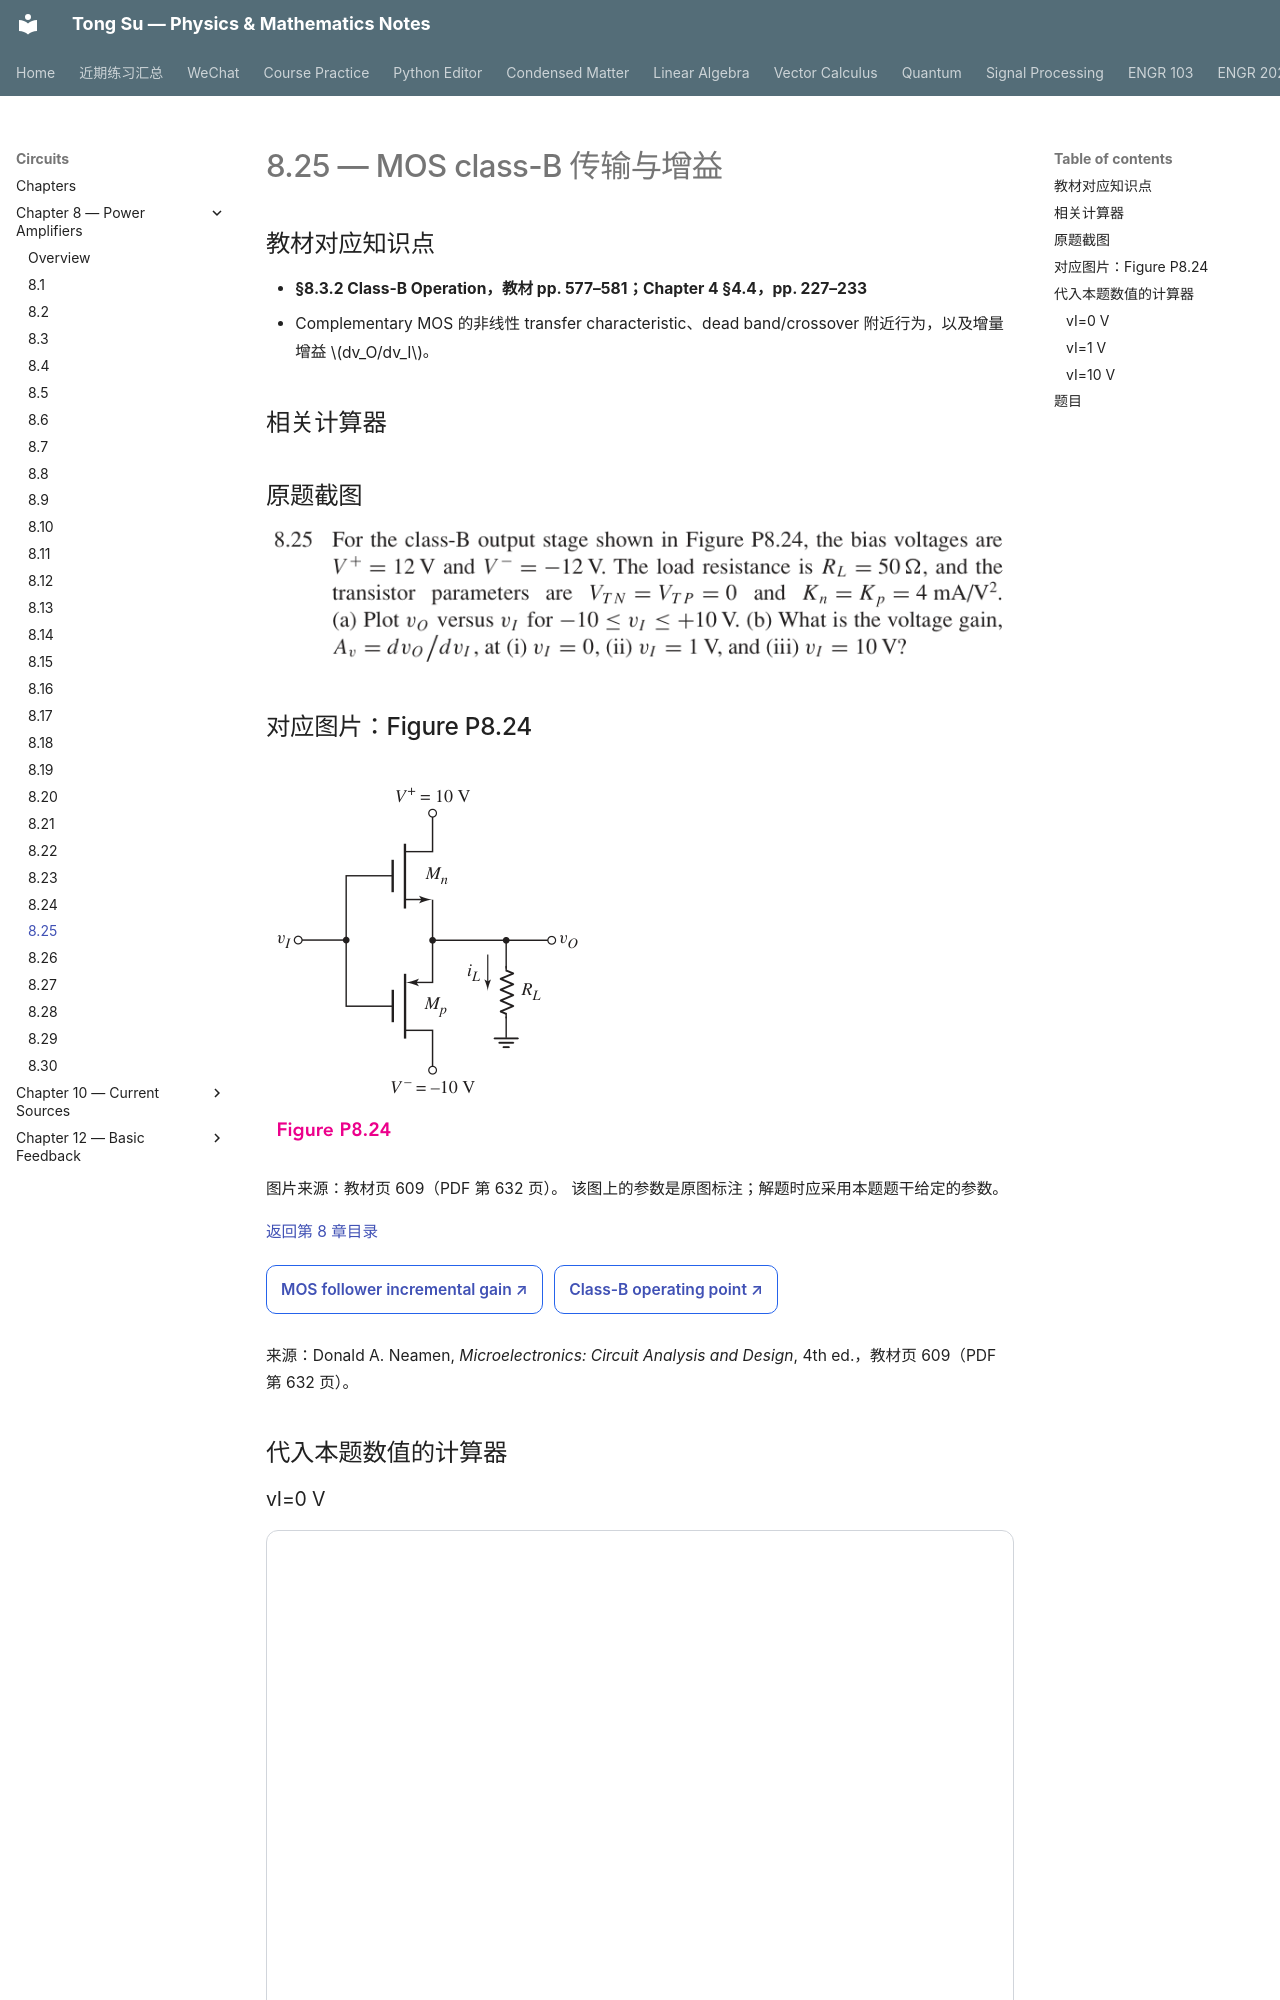

repository: OutisNemosseus/zhihu-physics-notes · page: circuits/power-amplifiers/8-25/index.html · generator: mkdocs

# 8.25 — MOS class-B 传输与增益


## 教材对应知识点

- **§8.3.2 Class-B Operation，教材 pp. 577–581；Chapter 4 §4.4，pp. 227–233**
- Complementary MOS 的非线性 transfer characteristic、dead band/crossover 附近行为，以及增量增益 \(dv_O/dv_I\)。

## 相关计算器

## 原题截图

![题目 8.25 原文](../../assets/images/ch8/problem-8-25.webp)

## 对应图片：Figure P8.24

![Figure P8.24](../../assets/images/ch8/fig-P8-24.webp)

图片来源：教材页 609（PDF 第 632 页）。 该图上的参数是原图标注；解题时应采用本题题干给定的参数。

[返回第 8 章目录](index.md)

<div style="margin:0.5rem 0 1.2rem 0;">
<a href="../../../tools/chapter8-calculators.html#follower" target="_blank" rel="noopener" style="display:inline-block;margin:0.2rem 0.35rem 0.2rem 0;padding:0.5rem 0.7rem;border:1px solid #2563eb;border-radius:0.5rem;text-decoration:none;font-weight:600;">MOS follower incremental gain ↗</a>
<a href="../../../tools/chapter8-calculators.html#classb" target="_blank" rel="noopener" style="display:inline-block;margin:0.2rem 0.35rem 0.2rem 0;padding:0.5rem 0.7rem;border:1px solid #2563eb;border-radius:0.5rem;text-decoration:none;font-weight:600;">Class-B operating point ↗</a>
</div>

来源：Donald A. Neamen, *Microelectronics: Circuit Analysis and Design*, 4th ed.，教材页 609（PDF 第 632 页）。

<!-- instantiated-calculator -->
## 代入本题数值的计算器
